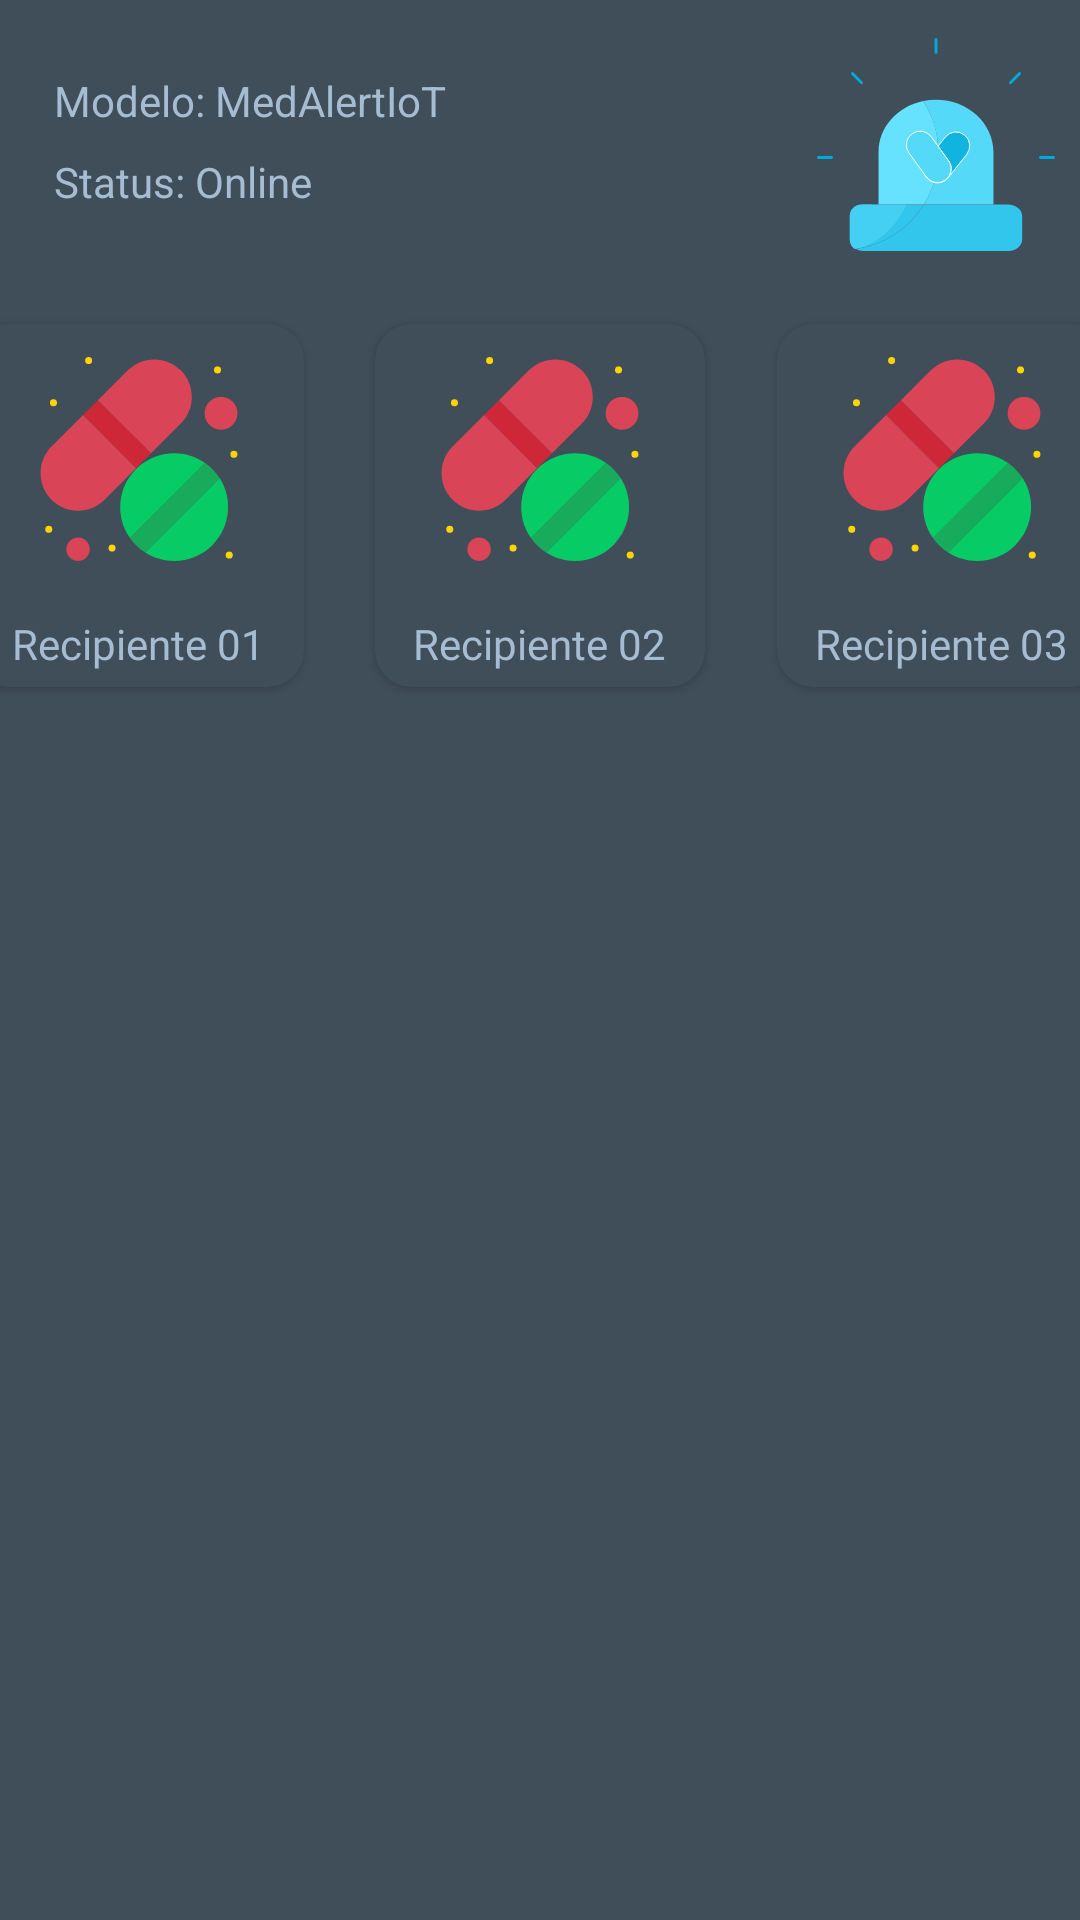

Reconstruct the res/layout file that produces this screen, plus the resources it refers to.
<!-- AndroidManifest.xml: application theme Theme.MedAlertApp -->
<!-- res/layout/fragment_dispensador.xml -->
<?xml version="1.0" encoding="utf-8"?>
<androidx.constraintlayout.widget.ConstraintLayout xmlns:android="http://schemas.android.com/apk/res/android"
    xmlns:app="http://schemas.android.com/apk/res-auto"
    xmlns:tools="http://schemas.android.com/tools"
    android:layout_width="match_parent"
    android:layout_height="match_parent"
    android:background="@color/DarkerGrey"
    tools:context=".ui.home.HomeFragment">

    <androidx.cardview.widget.CardView
        android:id="@+id/cvRecipiente01"
        android:layout_width="110dp"
        android:layout_height="wrap_content"
        android:layout_margin="12dp"
        android:backgroundTint="@color/DarkerGrey"
        app:cardCornerRadius="12dp"
        app:layout_columnWeight="1"
        app:layout_constraintEnd_toStartOf="@+id/cvRecipiente02"
        app:layout_constraintHorizontal_bias="0.5"
        app:layout_constraintStart_toStartOf="parent"
        app:layout_constraintTop_toTopOf="@+id/guideline10"
        app:layout_rowWeight="1">

        <LinearLayout
            android:layout_width="match_parent"
            android:layout_height="match_parent"
            android:gravity="center"
            android:orientation="vertical"
            android:padding="5dp">

            <ImageView
                android:layout_width="80dp"
                android:layout_height="80dp"
                android:scaleType="fitCenter"
                app:srcCompat="@drawable/ic_medicamentos"
                tools:ignore="VectorDrawableCompat" />

            <TextView
                android:layout_width="wrap_content"
                android:layout_height="wrap_content"
                android:layout_marginTop="12dp"
                android:layout_weight="1"
                android:fontFamily="@font/regular"
                android:text="Recipiente 01"
                android:textColor="@color/MedGrey"
                android:textSize="14sp" />
        </LinearLayout>
    </androidx.cardview.widget.CardView>

    <androidx.cardview.widget.CardView
        android:id="@+id/cvRecipiente02"
        android:layout_width="110dp"
        android:layout_height="wrap_content"
        android:layout_margin="12dp"
        android:backgroundTint="@color/DarkerGrey"
        app:cardCornerRadius="12dp"
        app:layout_columnWeight="1"
        app:layout_constraintEnd_toStartOf="@+id/cvRecipiente03"
        app:layout_constraintHorizontal_bias="0.5"
        app:layout_constraintStart_toEndOf="@+id/cvRecipiente01"
        app:layout_constraintTop_toTopOf="@+id/guideline10"
        app:layout_rowWeight="1">

        <LinearLayout
            android:layout_width="match_parent"
            android:layout_height="match_parent"
            android:gravity="center"
            android:orientation="vertical"
            android:padding="5dp">

            <ImageView
                android:layout_width="80dp"
                android:layout_height="80dp"
                android:scaleType="fitCenter"
                app:srcCompat="@drawable/ic_medicamentos"
                tools:ignore="VectorDrawableCompat" />

            <TextView
                android:layout_width="wrap_content"
                android:layout_height="wrap_content"
                android:layout_marginTop="12dp"
                android:layout_weight="1"
                android:fontFamily="@font/regular"
                android:text="Recipiente 02"
                android:textColor="@color/MedGrey"
                android:textSize="14sp" />
        </LinearLayout>
    </androidx.cardview.widget.CardView>

    <androidx.cardview.widget.CardView
        android:id="@+id/cvRecipiente03"
        android:layout_width="110dp"
        android:layout_height="wrap_content"
        android:layout_margin="12dp"
        android:backgroundTint="@color/DarkerGrey"
        app:cardCornerRadius="12dp"
        app:layout_columnWeight="1"
        app:layout_constraintEnd_toEndOf="parent"
        app:layout_constraintHorizontal_bias="0.5"
        app:layout_constraintStart_toEndOf="@+id/cvRecipiente02"
        app:layout_constraintTop_toTopOf="@+id/guideline10"
        app:layout_rowWeight="1">

        <LinearLayout
            android:layout_width="match_parent"
            android:layout_height="match_parent"
            android:gravity="center"
            android:orientation="vertical"
            android:padding="5dp">

            <ImageView
                android:layout_width="80dp"
                android:layout_height="80dp"
                android:scaleType="fitCenter"
                app:srcCompat="@drawable/ic_medicamentos"
                tools:ignore="VectorDrawableCompat" />

            <TextView
                android:layout_width="wrap_content"
                android:layout_height="wrap_content"
                android:layout_marginTop="12dp"
                android:layout_weight="1"
                android:fontFamily="@font/regular"
                android:text="Recipiente 03"
                android:textColor="@color/MedGrey"
                android:textSize="14sp" />
        </LinearLayout>
    </androidx.cardview.widget.CardView>

    <androidx.constraintlayout.widget.Guideline
        android:id="@+id/guideline10"
        android:layout_width="wrap_content"
        android:layout_height="wrap_content"
        android:orientation="horizontal"
        app:layout_constraintGuide_percent="0.15" />

    <TextView
        android:id="@+id/textView7"
        android:layout_width="wrap_content"
        android:layout_height="wrap_content"
        android:layout_marginTop="24dp"
        android:text="Modelo: MedAlertIoT"
        android:textColor="@color/MedGrey"
        app:layout_constraintStart_toStartOf="@+id/guideline12"
        app:layout_constraintTop_toTopOf="parent" />

    <androidx.constraintlayout.widget.Guideline
        android:id="@+id/guideline12"
        android:layout_width="wrap_content"
        android:layout_height="wrap_content"
        android:orientation="vertical"
        app:layout_constraintGuide_percent="0.05" />

    <TextView
        android:id="@+id/textView8"
        android:layout_width="wrap_content"
        android:layout_height="wrap_content"
        android:layout_marginTop="8dp"
        android:text="Status: Online"
        android:textColor="@color/MedGrey"
        app:layout_constraintStart_toStartOf="@+id/guideline12"
        app:layout_constraintTop_toBottomOf="@+id/textView7" />

    <ImageView
        android:id="@+id/imageView8"
        android:layout_width="80dp"
        android:layout_height="71dp"
        android:layout_marginEnd="8dp"
        android:src="@drawable/ic_medalert_simbolo"
        app:layout_constraintBottom_toTopOf="@+id/guideline10"
        app:layout_constraintEnd_toEndOf="parent"
        app:layout_constraintTop_toTopOf="parent" />

    <ProgressBar
        android:id="@+id/progressBar2"
        style="?android:attr/progressBarStyle"
        android:layout_width="wrap_content"
        android:layout_height="wrap_content"
        android:layout_marginTop="8dp"
        android:visibility="invisible"
        app:layout_constraintEnd_toEndOf="@+id/cvRecipiente02"
        app:layout_constraintStart_toStartOf="@+id/cvRecipiente02"
        app:layout_constraintTop_toBottomOf="@+id/cvRecipiente02" />

    <ProgressBar
        android:id="@+id/progressBar3"
        style="?android:attr/progressBarStyle"
        android:layout_width="wrap_content"
        android:layout_height="wrap_content"
        android:layout_marginTop="8dp"
        android:visibility="invisible"
        app:layout_constraintEnd_toEndOf="@+id/cvRecipiente03"
        app:layout_constraintStart_toStartOf="@+id/cvRecipiente03"
        app:layout_constraintTop_toBottomOf="@+id/cvRecipiente03" />

    <ProgressBar
        android:id="@+id/progressBar1"
        style="?android:attr/progressBarStyle"
        android:layout_width="wrap_content"
        android:layout_height="wrap_content"
        android:visibility="invisible"
        app:layout_constraintEnd_toEndOf="@+id/cvRecipiente01"
        app:layout_constraintStart_toStartOf="@+id/cvRecipiente01"
        app:layout_constraintTop_toBottomOf="@+id/cvRecipiente01" />

    <ImageView
        android:id="@+id/ivOK01"
        android:layout_width="45dp"
        android:layout_height="45dp"
        android:src="@drawable/ic_cloud_done"
        android:visibility="invisible"
        app:layout_constraintEnd_toEndOf="@+id/cvRecipiente01"
        app:layout_constraintStart_toStartOf="@+id/cvRecipiente01"
        app:layout_constraintTop_toBottomOf="@+id/cvRecipiente01" />

    <ImageView
        android:id="@+id/ivOK02"
        android:layout_width="45dp"
        android:layout_height="45dp"
        android:src="@drawable/ic_cloud_done"
        android:visibility="invisible"
        app:layout_constraintEnd_toEndOf="@+id/cvRecipiente02"
        app:layout_constraintStart_toStartOf="@+id/cvRecipiente02"
        app:layout_constraintTop_toBottomOf="@+id/cvRecipiente02" />

    <ImageView
        android:id="@+id/ivOK03"
        android:layout_width="45dp"
        android:layout_height="45dp"
        android:src="@drawable/ic_cloud_done"
        android:visibility="invisible"
        app:layout_constraintEnd_toEndOf="@+id/cvRecipiente03"
        app:layout_constraintStart_toStartOf="@+id/cvRecipiente03"
        app:layout_constraintTop_toBottomOf="@+id/cvRecipiente03" />

</androidx.constraintlayout.widget.ConstraintLayout>
<!-- resources referenced by this layout -->
<resources>
  <color name="DarkerGrey">#404e5a</color>
  <color name="MedGrey">#a6bcd0</color>
  <!-- drawable ic_medalert_simbolo: vector/xml drawable (drawable, 4699 chars, omitted) -->
  <!-- drawable ic_medicamentos: vector/xml drawable (drawable, 2596 chars, omitted) -->
  <style name="Theme.MedAlertApp" parent="Theme.MaterialComponents.DayNight.DarkActionBar">
          
          <item name="colorPrimary">@color/primary_dark</item>
          <item name="colorPrimaryVariant">@color/primary</item>
          <item name="colorOnPrimary">@color/white</item>
  
          
          <item name="colorSecondary">@color/primary_dark</item>
          <item name="colorSecondaryVariant">@color/primary</item>
          <item name="colorOnSecondary">@color/black</item>
  
          
          <item name="android:statusBarColor" tools:targetApi="l">?attr/colorPrimaryVariant</item>
  
          
      </style>
  <color name="primary_dark">#455A64</color>
  <color name="primary">#607D8B</color>
  <color name="white">#FFFFFFFF</color>
  <color name="black">#FF000000</color>
</resources>
